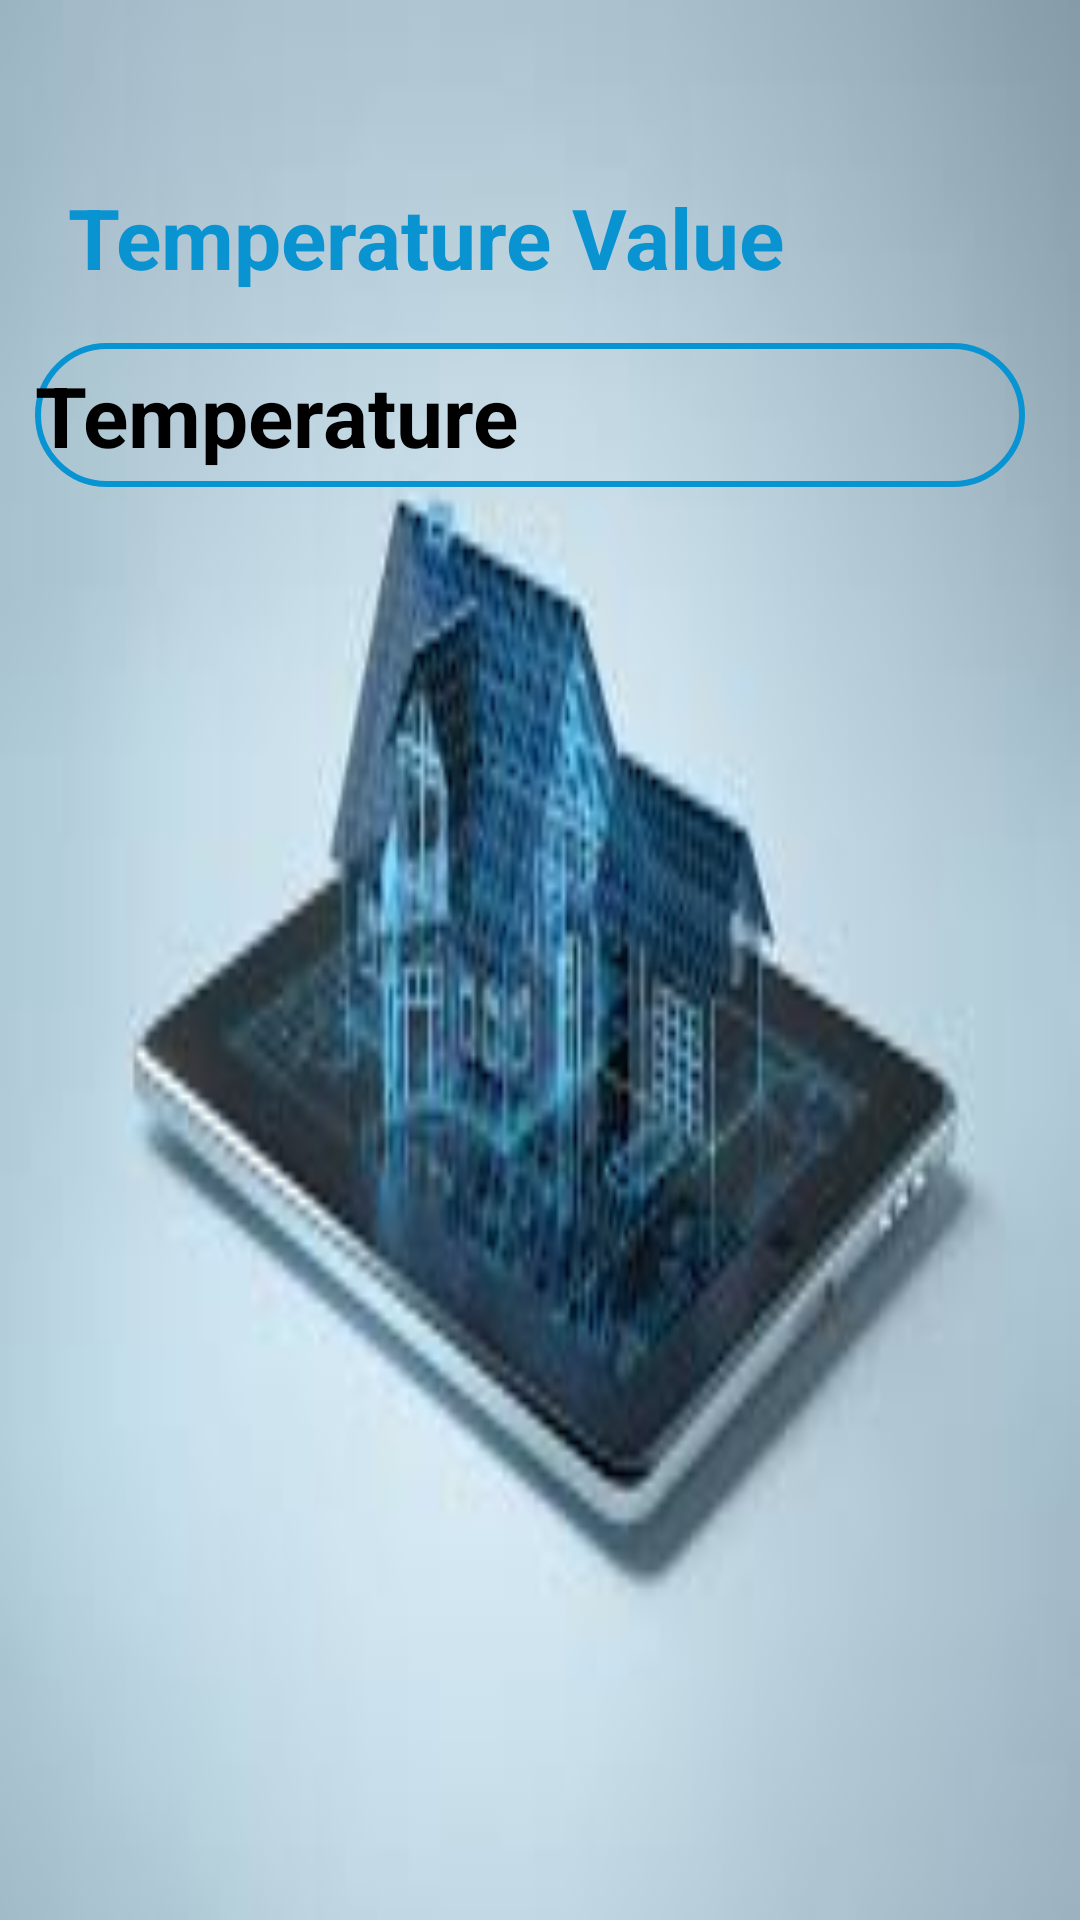

Android layout source for this screen:
<!-- AndroidManifest.xml: application theme Theme.SamrtHome0 -->
<!-- res/layout/activity_temp_view.xml -->
<?xml version="1.0" encoding="utf-8"?>
<androidx.constraintlayout.widget.ConstraintLayout xmlns:android="http://schemas.android.com/apk/res/android"
    xmlns:app="http://schemas.android.com/apk/res-auto"
    xmlns:tools="http://schemas.android.com/tools"
    android:id="@+id/main"
    android:layout_width="match_parent"
    android:layout_height="match_parent"
    android:background="@drawable/smart"
    tools:context=".tempView">

    <EditText
        android:id="@+id/TemperatureEdittxt"
        android:layout_width="wrap_content"
        android:layout_height="wrap_content"
        android:ems="10"
        android:inputType="text"
        android:minHeight="48dp"
        android:hint="Temperature"
        android:textColorHint="@color/black"
        android:textSize="28dp"
        android:textStyle="bold"
        android:background="@drawable/input_pg"
        app:layout_constraintBottom_toBottomOf="parent"
        app:layout_constraintEnd_toEndOf="parent"
        app:layout_constraintHorizontal_bias="0.393"
        app:layout_constraintStart_toStartOf="parent"
        app:layout_constraintTop_toTopOf="parent"
        app:layout_constraintVertical_bias="0.193" />

    <TextView
        android:id="@+id/TemperatureText"
        android:layout_width="wrap_content"
        android:layout_height="wrap_content"
        android:text="Temperature Value"
        android:textColor="#0993D1"
        android:textSize="28dp"
        android:textStyle="bold"

        app:layout_constraintBottom_toTopOf="@+id/TemperatureEdittxt"
        app:layout_constraintEnd_toEndOf="parent"
        app:layout_constraintHorizontal_bias="0.188"
        app:layout_constraintStart_toStartOf="parent"
        app:layout_constraintTop_toTopOf="parent"
        app:layout_constraintVertical_bias="0.782" />
</androidx.constraintlayout.widget.ConstraintLayout>
<!-- resources referenced by this layout -->
<resources>
  <!-- drawable input_pg (drawable) -->
  <?xml version="1.0" encoding="utf-8"?>
  <shape xmlns:android="http://schemas.android.com/apk/res/android">
      <stroke android:color="#0894D3" android:width="2dp"/>
      <corners android:radius="70dp"/>
  </shape>
  <!-- drawable smart: jpg bitmap (drawable, 5526 bytes) -->
  <style name="Theme.SamrtHome0" parent="Base.Theme.SamrtHome0" />
  <style name="Base.Theme.SamrtHome0" parent="Theme.Material3.DayNight.NoActionBar">
          
          
      </style>
  <!-- not gathered from this repository: default colours our renderer supplied (Android Studio template values) -->
  <color name="black">#FF000000</color>
</resources>
